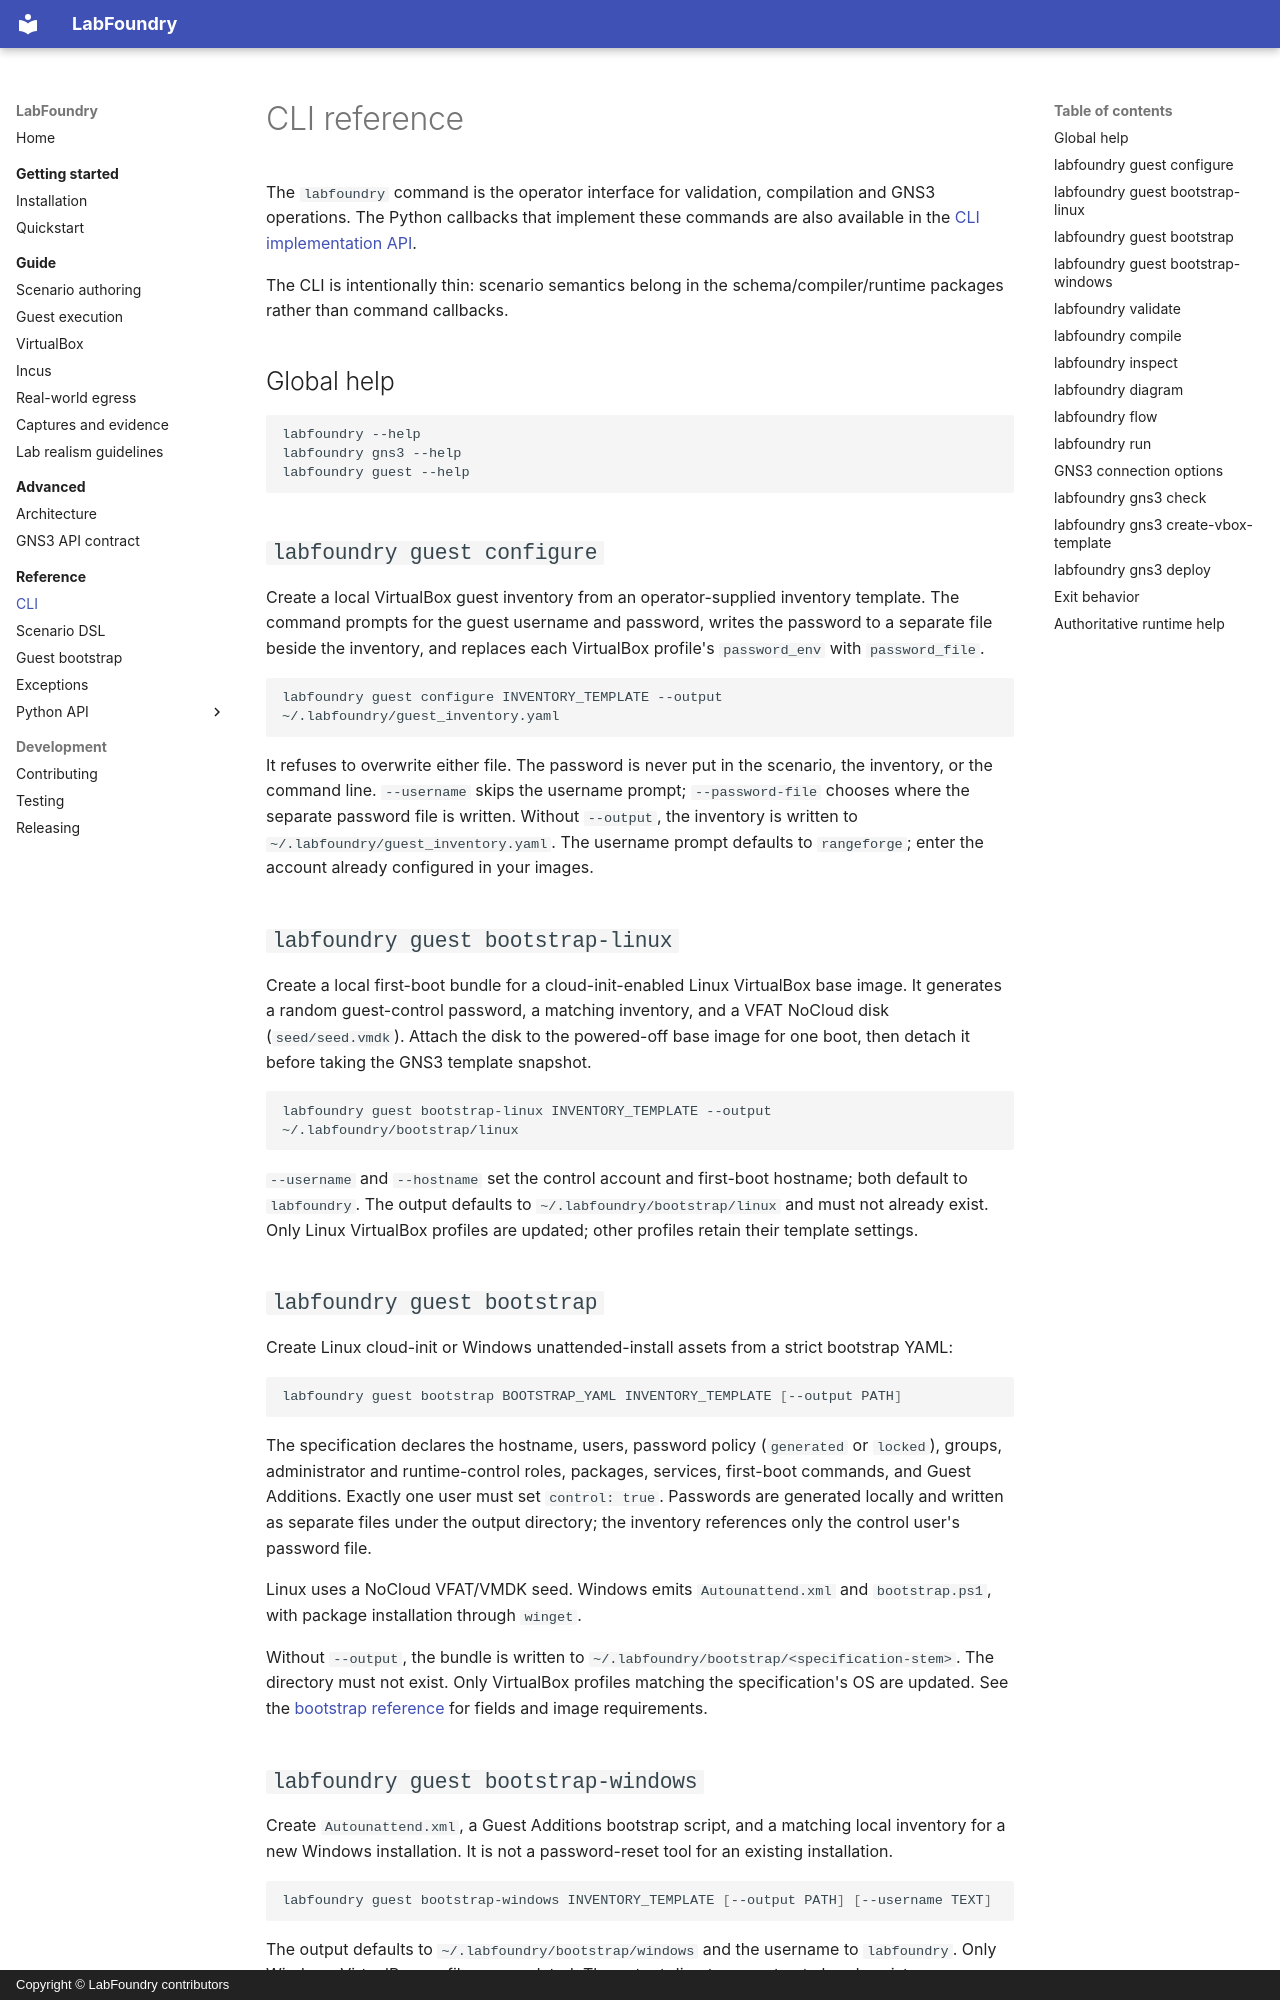

repository: jorgeflmendes/labfoundry · page: reference/cli/index.html · generator: mkdocs · copyright: Copyright © LabFoundry contributors

# CLI reference

The `labfoundry` command is the operator interface for validation, compilation and GNS3 operations. The Python callbacks that implement these commands are also available in the [CLI implementation API](api/cli.md).

The CLI is intentionally thin: scenario semantics belong in the schema/compiler/runtime packages rather than command callbacks.

## Global help

```bash
labfoundry --help
labfoundry gns3 --help
labfoundry guest --help
```

## `labfoundry guest configure`

Create a local VirtualBox guest inventory from an operator-supplied inventory template. The command
prompts for the guest username and password, writes the password to a separate file beside the
inventory, and replaces each VirtualBox profile's `password_env` with `password_file`.

```bash
labfoundry guest configure INVENTORY_TEMPLATE --output ~/.labfoundry/guest_inventory.yaml
```

It refuses to overwrite either file. The password is never put in the scenario, the inventory, or
the command line. `--username` skips the username prompt; `--password-file` chooses where the
separate password file is written. Without `--output`, the inventory is written to
`~/.labfoundry/guest_inventory.yaml`.
The username prompt defaults to `rangeforge`; enter the account already configured in your images.

## `labfoundry guest bootstrap-linux`

Create a local first-boot bundle for a cloud-init-enabled Linux VirtualBox base image. It generates
a random guest-control password, a matching inventory, and a VFAT NoCloud disk (`seed/seed.vmdk`).
Attach the disk to the powered-off base image for one boot, then detach it before taking the GNS3
template snapshot.

```bash
labfoundry guest bootstrap-linux INVENTORY_TEMPLATE --output ~/.labfoundry/bootstrap/linux
```

`--username` and `--hostname` set the control account and first-boot hostname; both default to
`labfoundry`. The output defaults to `~/.labfoundry/bootstrap/linux` and must not already exist.
Only Linux VirtualBox profiles are updated; other profiles retain their template settings.

## `labfoundry guest bootstrap`

Create Linux cloud-init or Windows unattended-install assets from a strict bootstrap YAML:

```bash
labfoundry guest bootstrap BOOTSTRAP_YAML INVENTORY_TEMPLATE [--output PATH]
```

The specification declares the hostname, users, password policy (`generated` or `locked`), groups,
administrator and runtime-control roles, packages, services, first-boot commands, and Guest Additions.
Exactly one user must set `control: true`. Passwords are generated locally and written as separate
files under the output directory; the inventory references only the control user's password file.

Linux uses a NoCloud VFAT/VMDK seed. Windows emits `Autounattend.xml` and `bootstrap.ps1`, with
package installation through `winget`.

Without `--output`, the bundle is written to `~/.labfoundry/bootstrap/<specification-stem>`.
The directory must not exist. Only VirtualBox profiles matching the specification's OS are updated.
See the [bootstrap reference](guest-bootstrap.md) for fields and image requirements.
